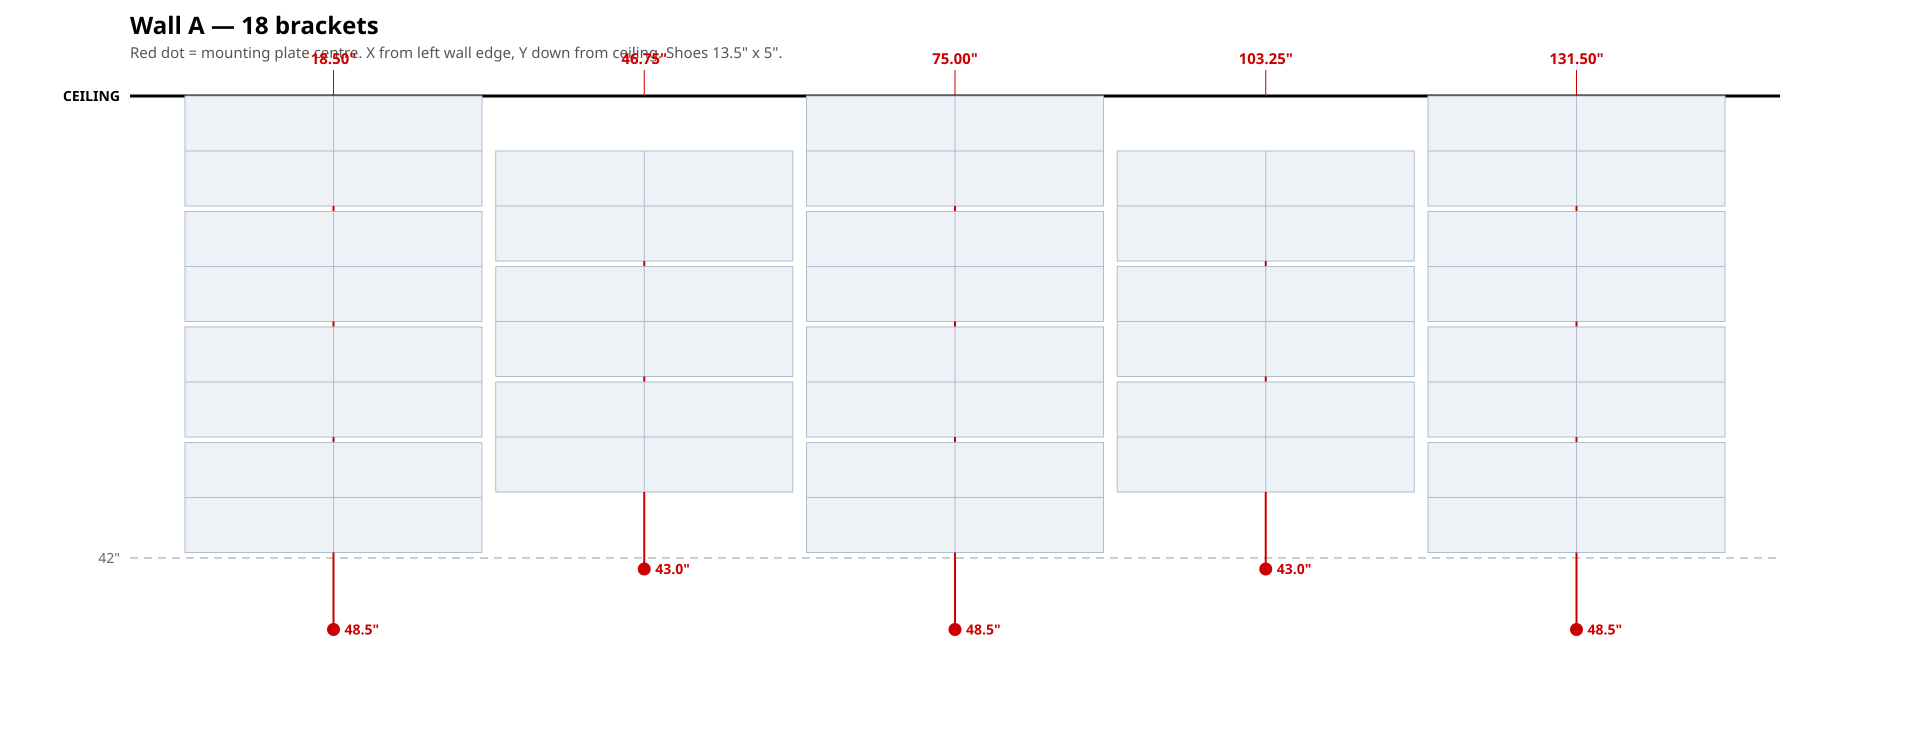

Data behind this chart, as committed beside it:
col, x_from_left_in, y_down_from_ceiling_in
1, 18.50, 17.00
1, 18.50, 27.50
1, 18.50, 38.00
1, 18.50, 48.50
2, 46.75, 22.00
2, 46.75, 32.50
2, 46.75, 43.00
3, 75.00, 17.00
3, 75.00, 27.50
3, 75.00, 38.00
3, 75.00, 48.50
4, 103.2, 22.00
4, 103.2, 32.50
4, 103.2, 43.00
5, 131.5, 17.00
5, 131.5, 27.50
5, 131.5, 38.00
5, 131.5, 48.50
